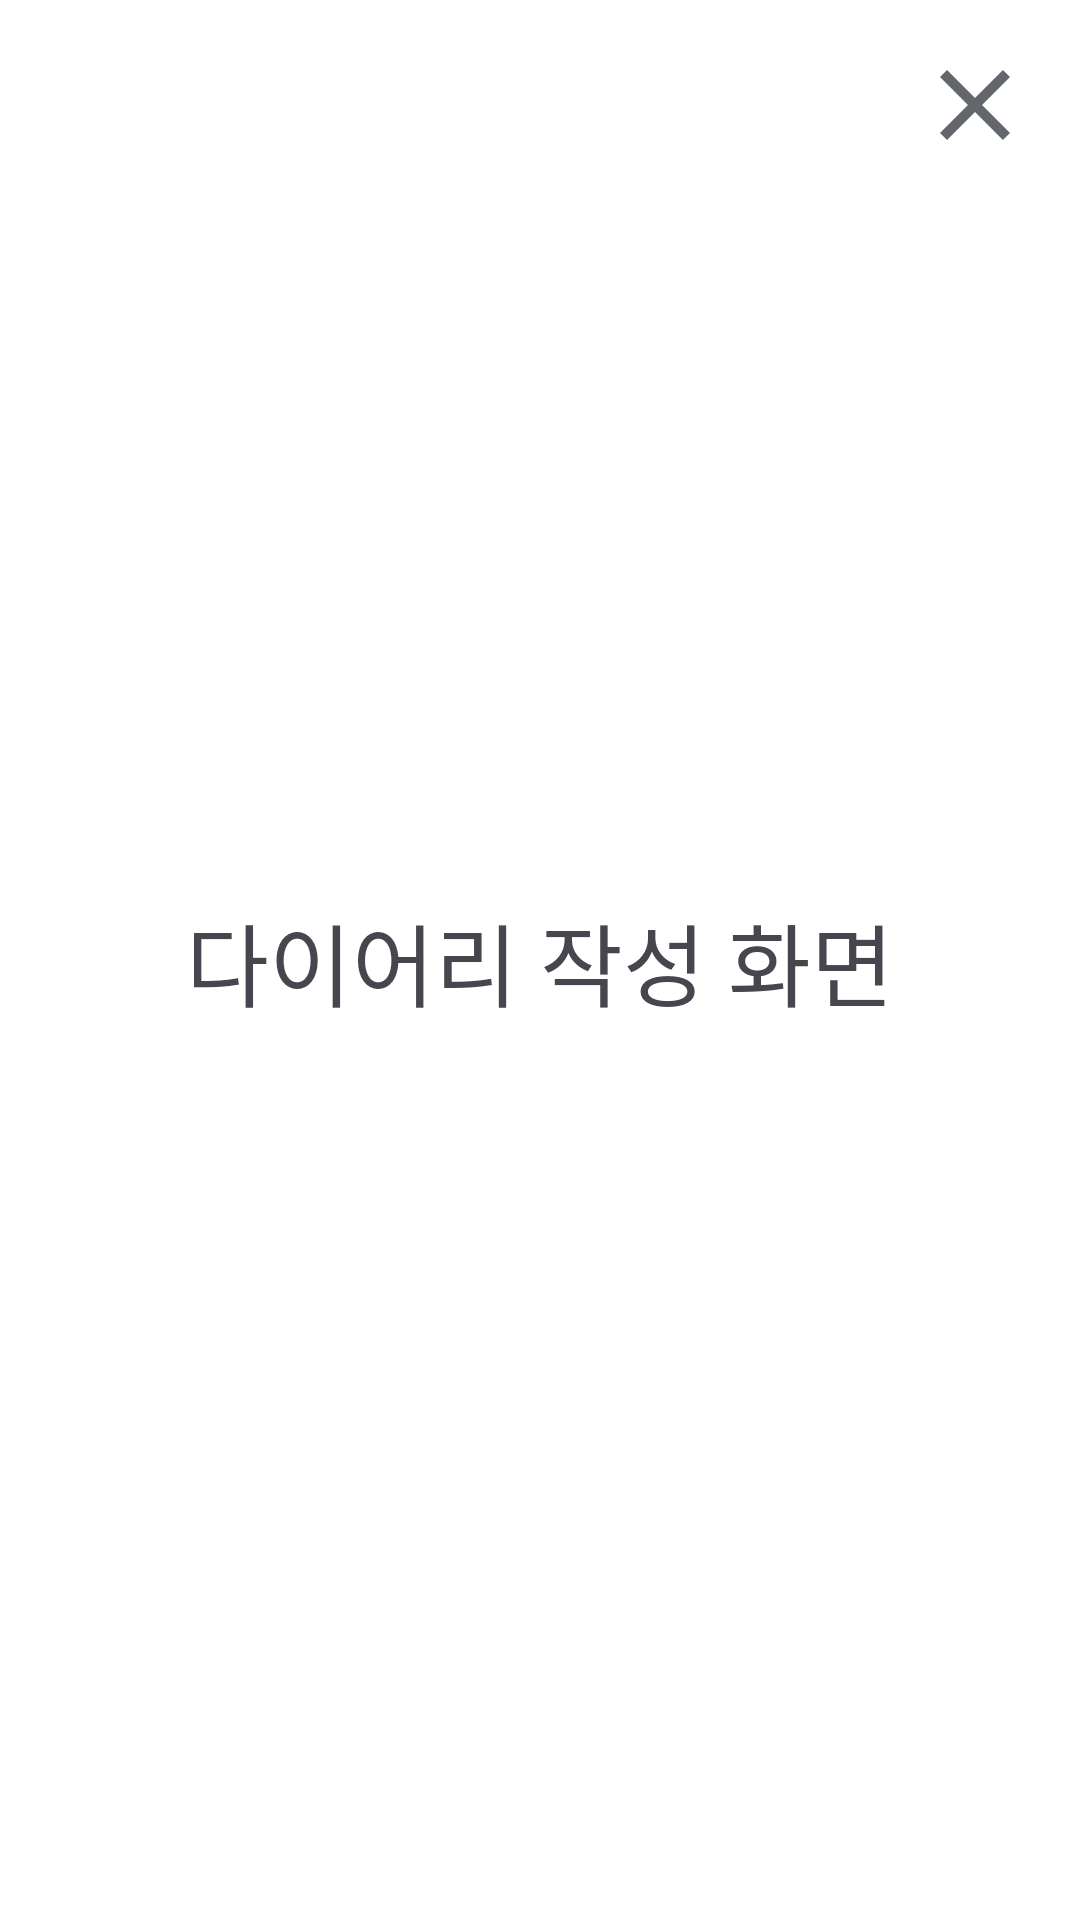

Reconstruct the res/layout file that produces this screen, plus the resources it refers to.
<!-- AndroidManifest.xml: application theme Theme.Dada -->
<!-- res/layout/activity_memo.xml -->
<?xml version="1.0" encoding="utf-8"?>
<androidx.constraintlayout.widget.ConstraintLayout xmlns:android="http://schemas.android.com/apk/res/android"
    xmlns:app="http://schemas.android.com/apk/res-auto"
    xmlns:tools="http://schemas.android.com/tools"
    android:id="@+id/main"
    android:layout_width="match_parent"
    android:layout_height="match_parent"
    tools:context=".MemoActivity">

    <TextView
        android:layout_width="wrap_content"
        android:layout_height="wrap_content"
        android:text="다이어리 작성 화면"
        android:textSize="30sp"
        app:layout_constraintStart_toStartOf="parent"
        app:layout_constraintEnd_toEndOf="parent"
        app:layout_constraintTop_toTopOf="parent"
        app:layout_constraintBottom_toBottomOf="parent"/>

    <ImageView
        android:id="@+id/memo_close_iv"
        android:layout_width="40dp"
        android:layout_height="40dp"
        android:src="@drawable/ic_close"
        app:layout_constraintEnd_toEndOf="parent"
        app:layout_constraintTop_toTopOf="parent"
        android:layout_marginTop="15dp"
        android:layout_marginEnd="15dp"/>

</androidx.constraintlayout.widget.ConstraintLayout>
<!-- resources referenced by this layout -->
<resources>
  <!-- drawable ic_close (drawable) -->
  <vector xmlns:android="http://schemas.android.com/apk/res/android" android:height="24dp" android:tint="@color/dark_grey" android:viewportHeight="24" android:viewportWidth="24" android:width="24dp">
        
      <path android:fillColor="@android:color/white" android:pathData="M19,6.41L17.59,5 12,10.59 6.41,5 5,6.41 10.59,12 5,17.59 6.41,19 12,13.41 17.59,19 19,17.59 13.41,12z"/>
      
  </vector>
  <style name="Theme.Dada" parent="Base.Theme.Dada">
          <item name="android:statusBarColor">@color/main_blue</item>
          <item name="android:windowBackground">@color/white</item>
      </style>
  <color name="dark_grey">#63666A</color>
  <style name="Base.Theme.Dada" parent="Theme.Material3.DayNight.NoActionBar">
          
          
      </style>
  <color name="main_blue">#00C1D3</color>
  <color name="white">#FFFFFFFF</color>
</resources>
